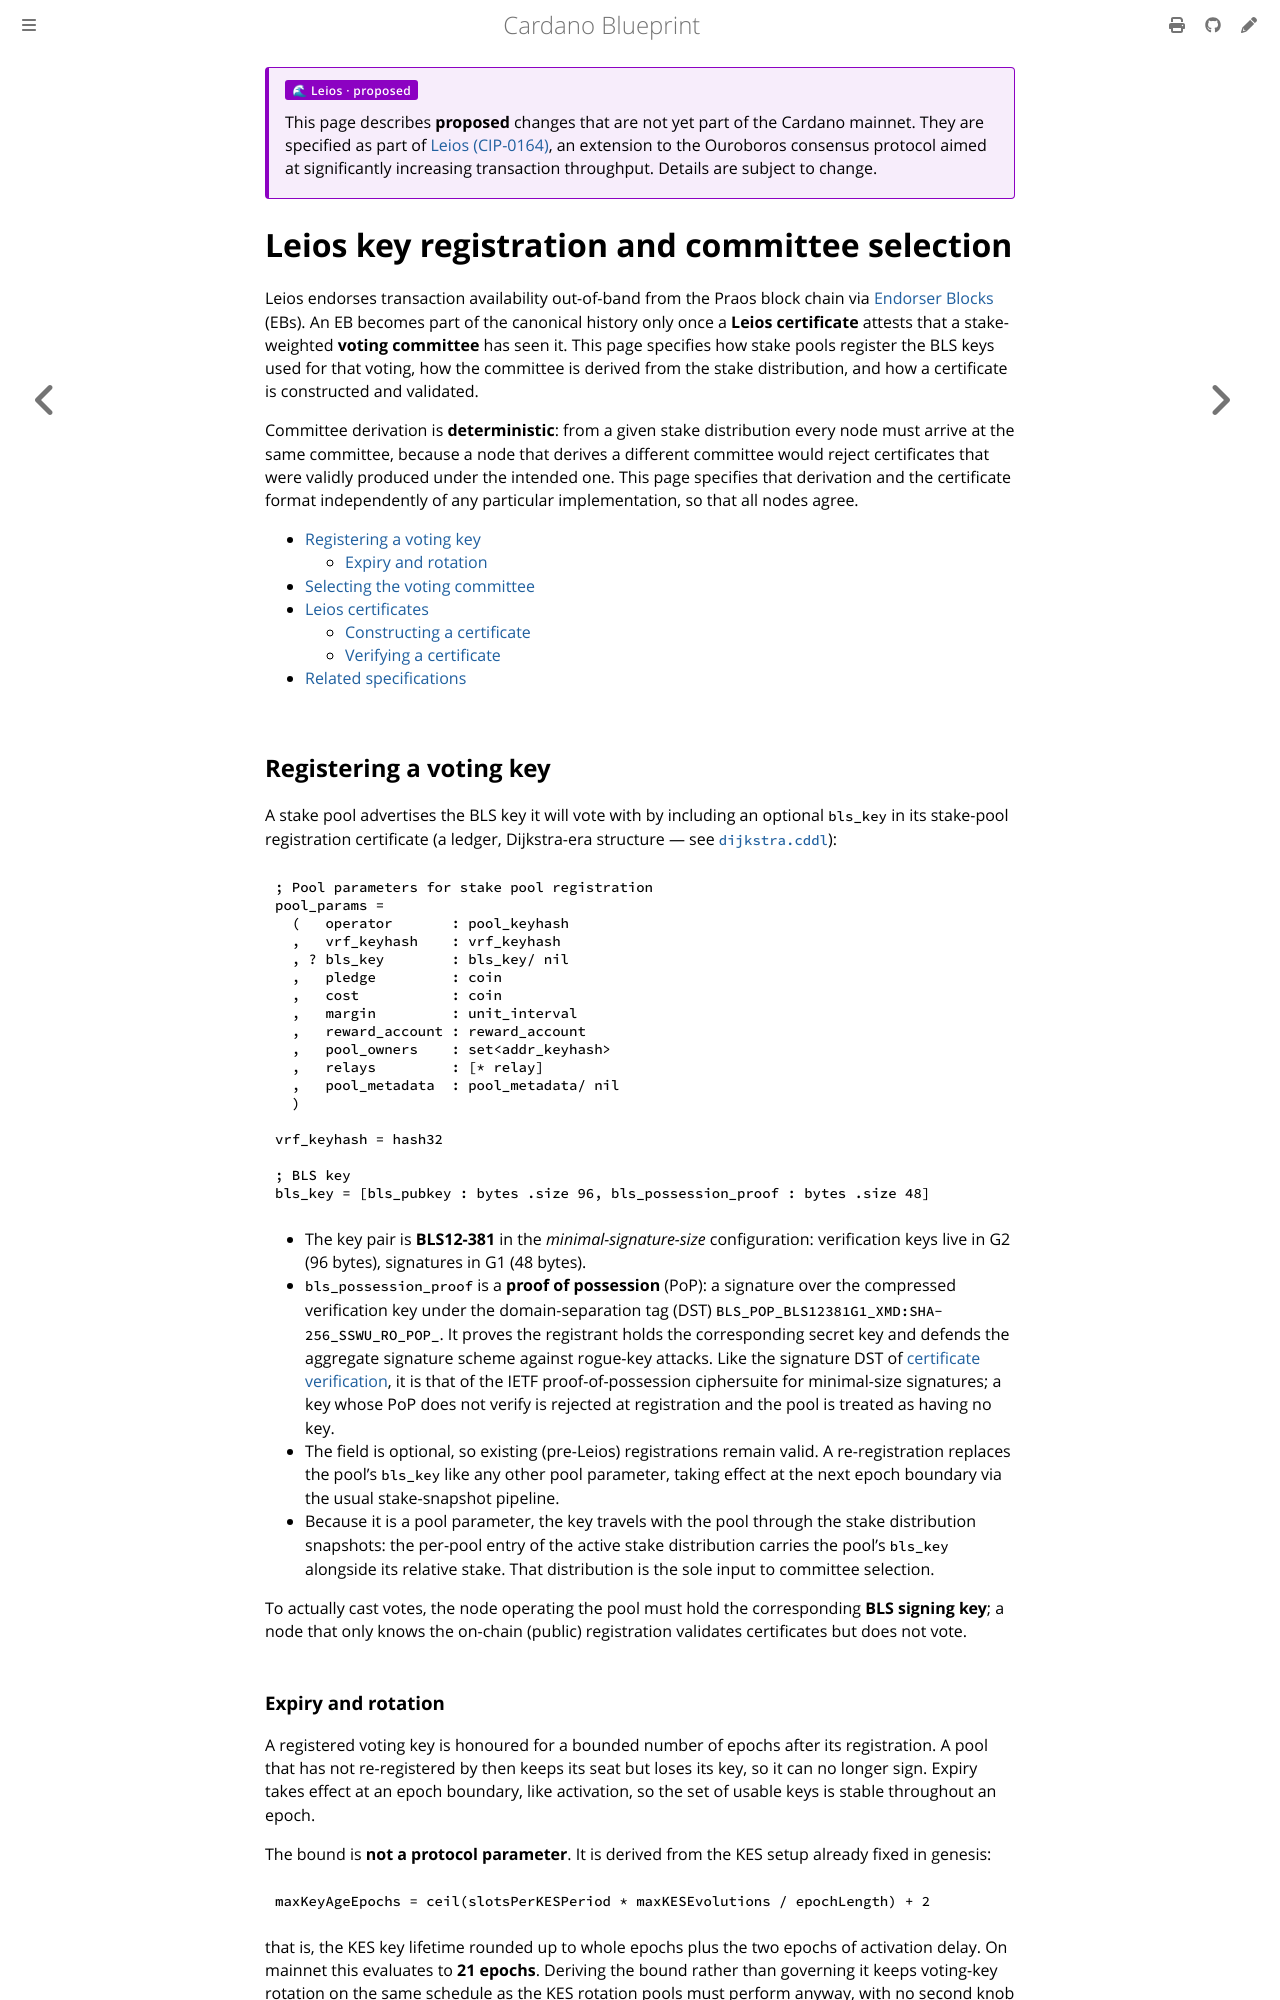

repository: cardano-scaling/cardano-blueprint · page: consensus/leios-committee.html · generator: mdbook

---
leios: new
---

# Leios key registration and committee selection

Leios endorses transaction availability out-of-band from the Praos block chain
via [Endorser Blocks](../network/node-to-node/leios-notify/README.md) (EBs). An
EB becomes part of the canonical history only once a **Leios certificate**
attests that a stake-weighted **voting committee** has seen it. This page
specifies how stake pools register the BLS keys used for that voting, how the
committee is derived from the stake distribution, and how a certificate is
constructed and validated.

Committee derivation is **deterministic**: from a given stake distribution every
node must arrive at the same committee, because a node that derives a different
committee would reject certificates that were validly produced under the intended
one. This page specifies that derivation and the certificate format independently
of any particular implementation, so that all nodes agree.

<!-- toc -->

## Registering a voting key

A stake pool advertises the BLS key it will vote with by including an optional
`bls_key` in its stake-pool registration certificate (a ledger, Dijkstra-era
structure — see [`dijkstra.cddl`](../ledger/eras/dijkstra.cddl)):

```cddl
{{#include ../ledger/eras/dijkstra.cddl:466:483}}
```

- The key pair is **BLS12-381** in the *minimal-signature-size* configuration:
  verification keys live in G2 (96 bytes), signatures in G1 (48 bytes).
- `bls_possession_proof` is a **proof of possession** (PoP): a signature over
  the compressed verification key under the domain-separation tag (DST)
  `BLS_POP_BLS12381G1_XMD:SHA-256_SSWU_RO_POP_`. It proves the registrant holds
  the corresponding secret key and defends the aggregate signature scheme
  against rogue-key attacks. Like the signature DST of [certificate
  verification](#verifying-a-certificate), it is that of the IETF
  proof-of-possession ciphersuite for minimal-size signatures; a key whose PoP
  does not verify is rejected at registration and the pool is treated as having
  no key.
- The field is optional, so existing (pre-Leios) registrations remain valid. A
  re-registration replaces the pool's `bls_key` like any other pool parameter,
  taking effect at the next epoch boundary via the usual stake-snapshot pipeline.
- Because it is a pool parameter, the key travels with the pool through the stake
  distribution snapshots: the per-pool entry of the active stake distribution
  carries the pool's `bls_key` alongside its relative stake. That distribution
  is the sole input to committee selection.

To actually cast votes, the node operating the pool must hold the corresponding
**BLS signing key**; a node that only knows the on-chain (public) registration
validates certificates but does not vote.

### Expiry and rotation

A registered voting key is honoured for a bounded number of epochs after its
registration. A pool that has not re-registered by then keeps its seat but
loses its key, so it can no longer sign. Expiry takes effect at an epoch
boundary, like activation, so the set of usable keys is stable throughout an
epoch.

The bound is **not a protocol parameter**. It is derived from the KES setup
already fixed in genesis:

```
maxKeyAgeEpochs = ceil(slotsPerKESPeriod * maxKESEvolutions / epochLength) + 2
```

that is, the KES key lifetime rounded up to whole epochs plus the two epochs of
activation delay. On mainnet this evaluates to **21 epochs**. Deriving the bound
rather than governing it keeps voting-key rotation on the same schedule as the
KES rotation pools must perform anyway, with no second knob that could drift out
of step.

Expiry is judged against the epoch the committee is selected *for*, not the
epoch its stake snapshot was taken in: a seat's key arrives through a snapshot
and may have been registered several epochs earlier, while the age bound is
applied afresh at each epoch boundary.
